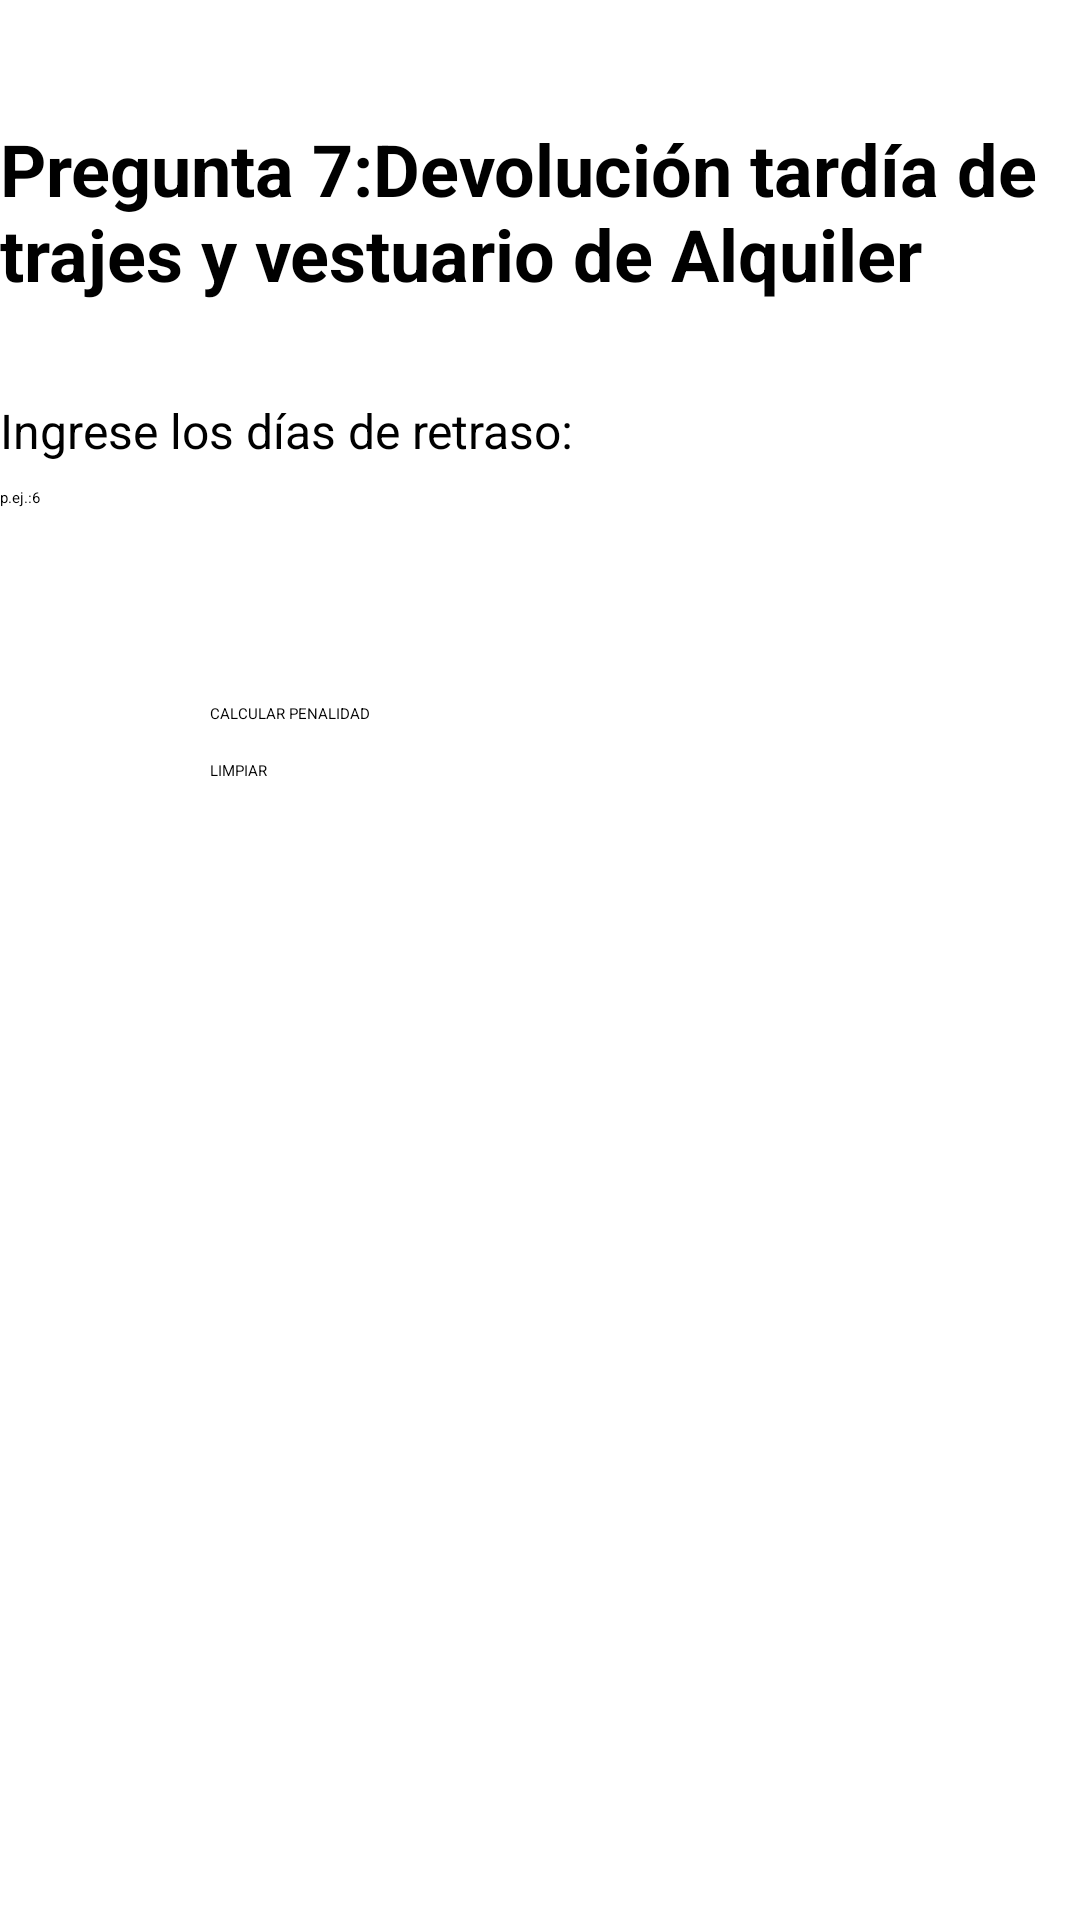

Layout XML and referenced resources for this Android screen:
<!-- AndroidManifest.xml: application theme Theme.MyApplication -->
<!-- res/layout/activity_pregunta7.xml -->
<?xml version="1.0" encoding="utf-8"?>
<androidx.constraintlayout.widget.ConstraintLayout xmlns:android="http://schemas.android.com/apk/res/android"
    xmlns:app="http://schemas.android.com/apk/res-auto"
    xmlns:tools="http://schemas.android.com/tools"
    android:id="@+id/main"
    android:layout_width="match_parent"
    android:layout_height="match_parent"
    tools:context=".Pregunta7Activity">

    <TextView
        android:id="@+id/tvTitulo"
        android:layout_width="wrap_content"
        android:layout_height="wrap_content"
        android:layout_marginTop="40dp"
        android:text="Pregunta 7:Devolución tardía de trajes y vestuario de Alquiler"
        android:textSize="24sp"
        android:textStyle="bold"
        app:layout_constraintEnd_toEndOf="parent"
        app:layout_constraintStart_toStartOf="parent"
        app:layout_constraintTop_toTopOf="parent" />

    <TextView
        android:id="@+id/tvIndicacion"
        android:layout_width="wrap_content"
        android:layout_height="wrap_content"
        android:layout_marginTop="32dp"
        android:text="Ingrese los días de retraso:"
        android:textSize="16sp"
        app:layout_constraintStart_toStartOf="parent"
        app:layout_constraintTop_toBottomOf="@id/tvTitulo" />

    <EditText
        android:id="@+id/etDiasRetraso"
        android:layout_width="0dp"
        android:layout_height="wrap_content"
        android:layout_marginTop="8dp"
        android:hint="p.ej.:6"
        android:inputType="number"
        android:minHeight="48dp"
        app:layout_constraintEnd_toEndOf="parent"
        app:layout_constraintStart_toStartOf="parent"
        app:layout_constraintTop_toBottomOf="@id/tvIndicacion" />

    <Button
        android:id="@+id/btnCalcular"
        android:layout_width="220dp"
        android:layout_height="wrap_content"
        android:layout_marginTop="24dp"
        android:text="CALCULAR PENALIDAD"
        app:layout_constraintEnd_toEndOf="parent"
        app:layout_constraintStart_toStartOf="parent"
        app:layout_constraintTop_toBottomOf="@id/etDiasRetraso" />

    <Button
        android:id="@+id/btnLimpiar"
        android:layout_width="220dp"
        android:layout_height="wrap_content"
        android:layout_marginTop="12dp"
        android:text="LIMPIAR"
        app:layout_constraintEnd_toEndOf="parent"
        app:layout_constraintStart_toStartOf="parent"
        app:layout_constraintTop_toBottomOf="@id/btnCalcular" />

    <TextView
        android:id="@+id/tvResultado"
        android:layout_width="0dp"
        android:layout_height="wrap_content"
        android:layout_marginTop="24dp"
        android:padding="16dp"
        android:text=""
        android:textSize="18sp"
        app:layout_constraintEnd_toEndOf="parent"
        app:layout_constraintStart_toStartOf="parent"
        app:layout_constraintTop_toBottomOf="@id/btnLimpiar" />

</androidx.constraintlayout.widget.ConstraintLayout>
<!-- resources referenced by this layout -->
<resources>

</resources>
